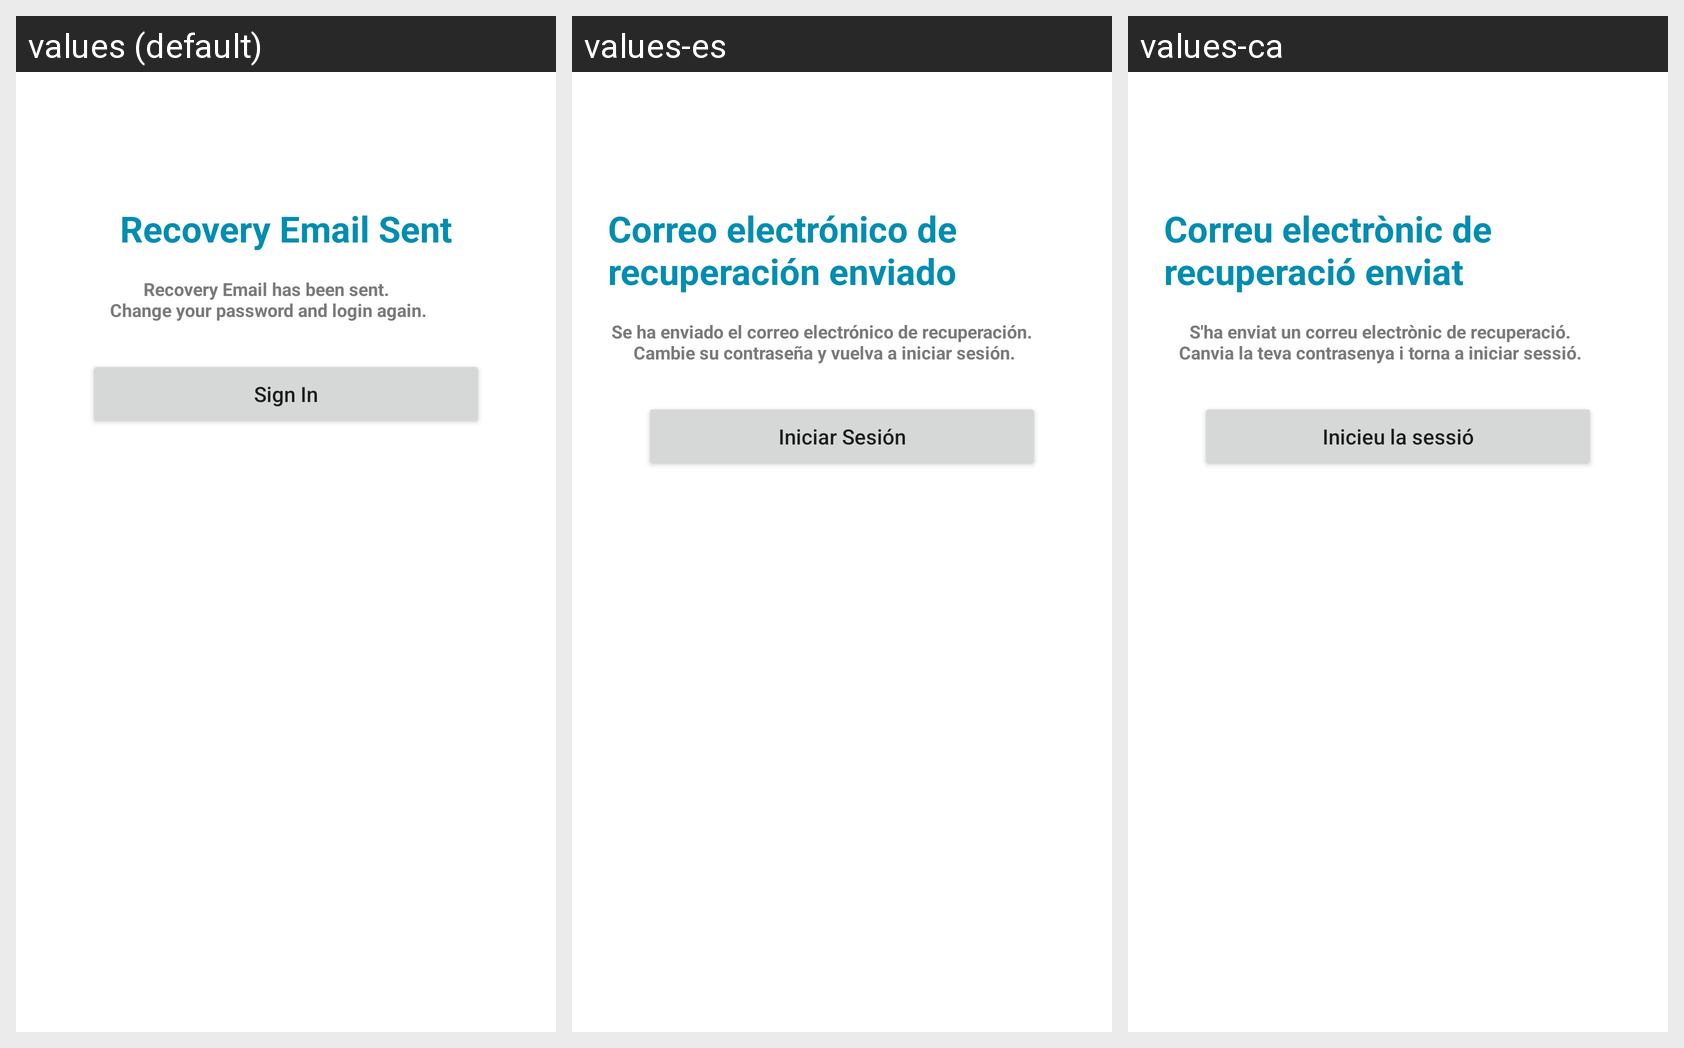

This grid shows one Android layout under several languages. Give, for every string resource on the screen, its name, the default text and each shown locale's text.
Android screen res/layout/activity_recovery_code.xml rendered under 3 locales, left to right: values (default), values-es, values-ca. Device: Nexus 5 (rendered at 1080×1920; each locale shown at half size, 540×960, under a caption strip naming it); theme Theme.LetMeDoIt.
Strings drawn on this screen, with the default value and each locale's value (text and hints the layout hard-codes, and strings that could not be matched under every locale, appear in the picture but are not listed):

recovery_email_sent_title
  values: Recovery Email Sent
  values-es: Correo electrónico de recuperación enviado
  values-ca: Correu electrònic de recuperació enviat

recovery_email_text
  values: Recovery Email has been sent. 
      Change your password and login again.
  values-es: Se ha enviado el correo electrónico de recuperación. 
      Cambie su contraseña y vuelva a iniciar sesión.
  values-ca: S'ha enviat un correu electrònic de recuperació.
      Canvia la teva contrasenya i torna a iniciar sessió.

txt_login_signIn
  values: Sign In
  values-es: Iniciar Sesión
  values-ca: Inicieu la sessió
